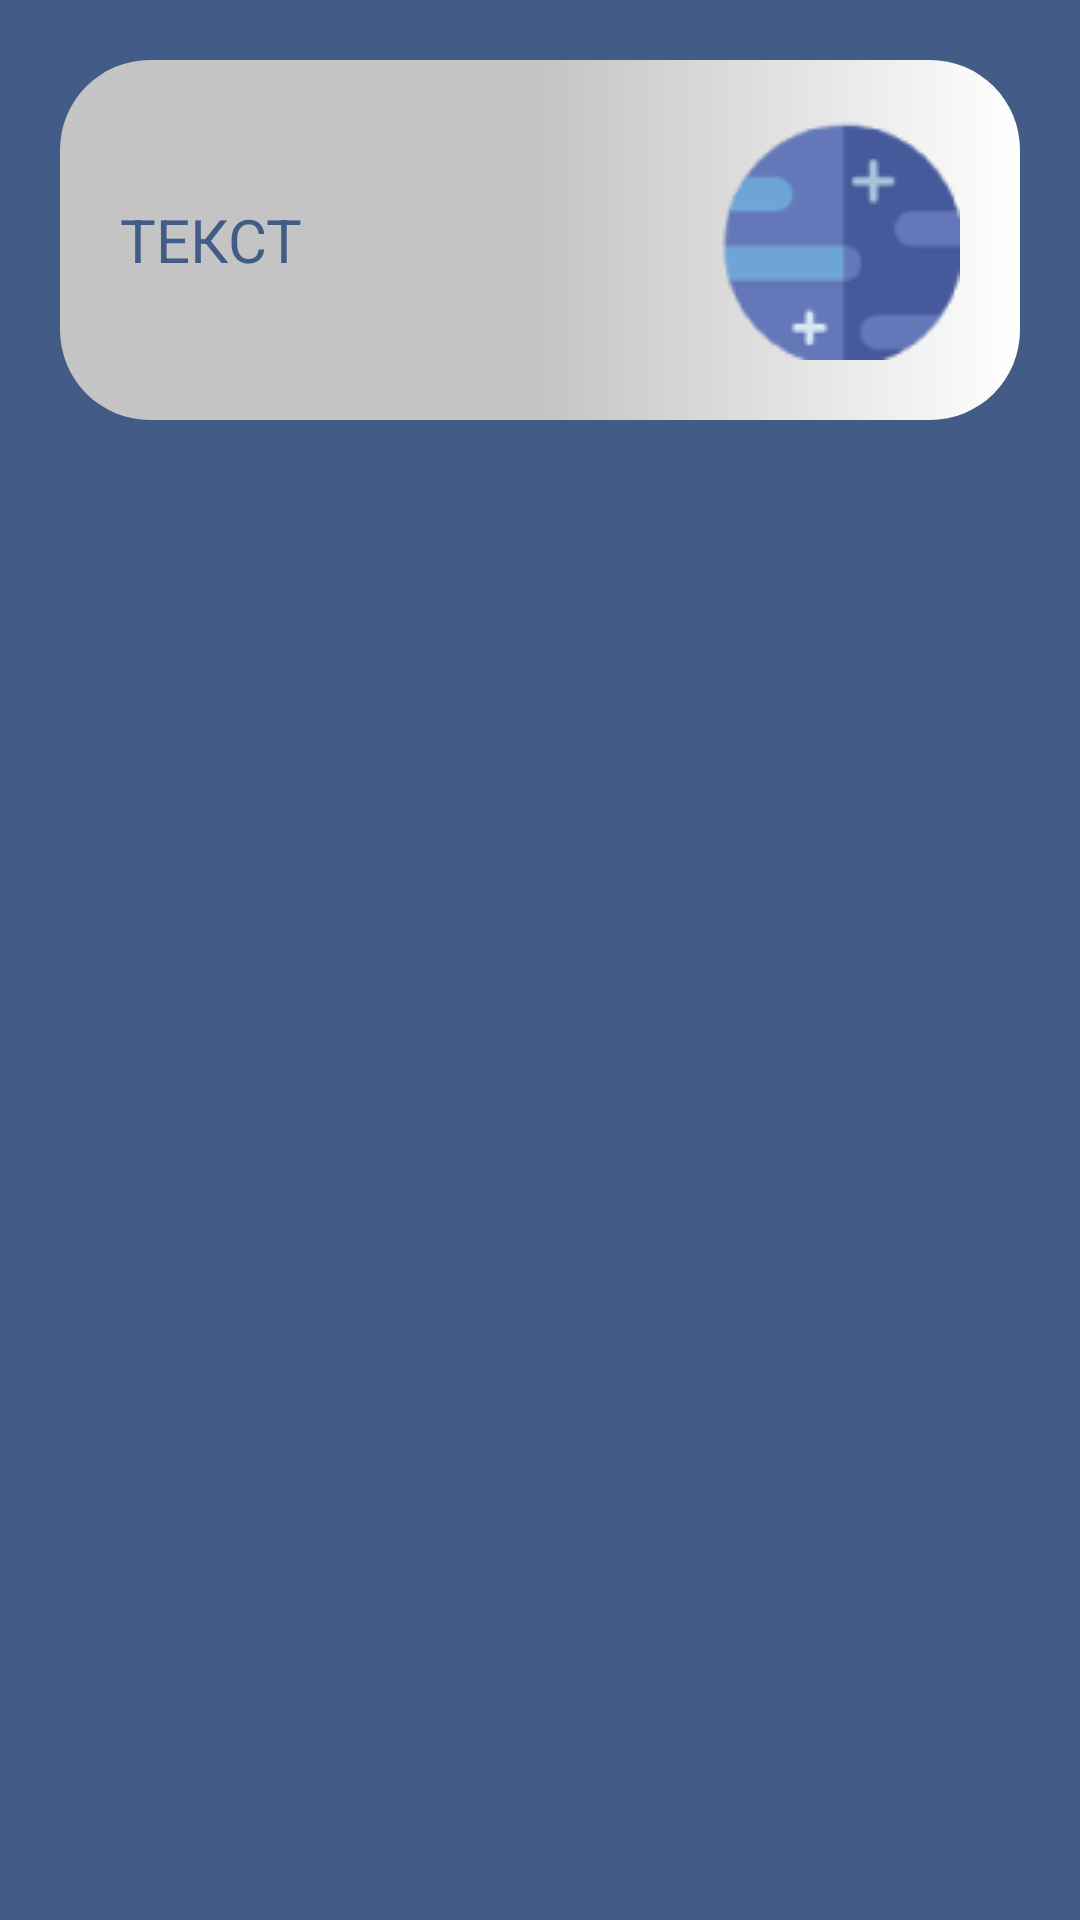

This screen was rendered from an Android layout file. Write that file and the resources it references.
<!-- AndroidManifest.xml: application theme android:Theme.NoTitleBar -->
<!-- res/layout/activity_submenu.xml -->
<LinearLayout
    xmlns:android="http://schemas.android.com/apk/res/android"
    android:id="@+id/main_menu"
    android:layout_width="match_parent"
    android:layout_height="match_parent"
    android:orientation="vertical"
    android:background="@color/background" >


    <Button
        android:id="@+id/submenu_button"
        android:layout_width="match_parent"
        android:layout_height="wrap_content"
        android:layout_margin="20dp"
        android:layout_marginBottom="5dp"
        android:background="@drawable/submenu_button"
        android:drawablePadding="20dp"
        android:drawableRight="@drawable/mercury"
        android:padding="20dp"
        android:text="TEКСТ"
        android:textColor="@color/background"
        android:textAlignment="textStart"
        android:textAppearance="@style/submenu"
        />


</LinearLayout>
<!-- resources referenced by this layout -->
<resources>
  <color name="background">#425C87</color>
  <!-- drawable mercury: png bitmap (drawable, 3725 bytes) -->
  <!-- drawable submenu_button (drawable) -->
  <?xml version="1.0" encoding="utf-8"?>
  <shape xmlns:android="http://schemas.android.com/apk/res/android"
      android:shape="rectangle" >
  
      <corners android:radius="30dp" />
  
      <gradient
          android:startColor="#C4C4C4"
          android:centerColor="#C4C4C4"
          android:endColor="@color/white"
          android:angle="0"/>
  
  
  </shape>
  <style name="submenu">
          <item name="android:textSize">20sp</item>
          <item name="android:textColor">@color/background</item>
      </style>
  <color name="white">#FFFFFFFF</color>
</resources>
